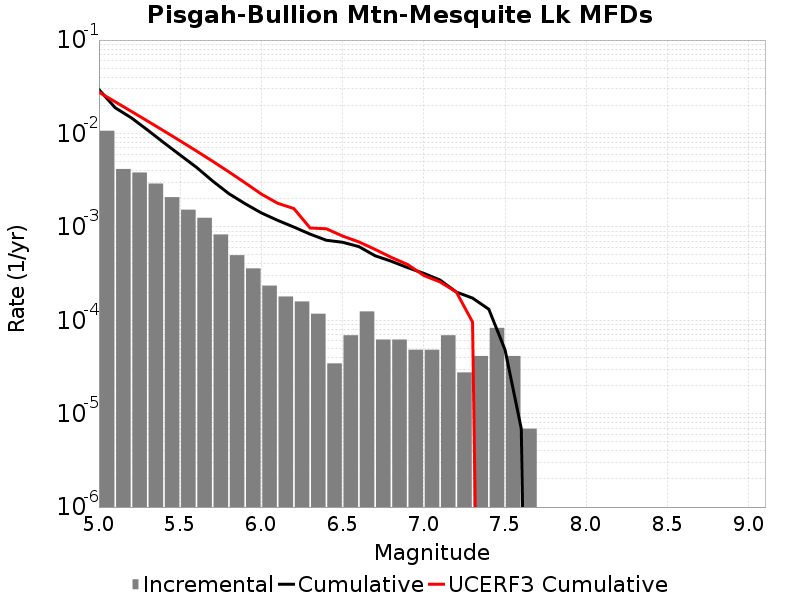

Source data for this figure (header and first rows):
Magnitude, Incremental Rate, Cumulative Rate, UCERF3 Cumulative Rate
5.05, 0.01069, 0.02954, 0.02764
5.15, 0.004166, 0.01885, 0.02183
5.25, 0.003821, 0.01468, 0.01722
5.35, 0.002909, 0.01086, 0.01355
5.45, 0.00208, 0.007953, 0.01064
5.55, 0.001527, 0.005873, 0.008332
5.65, 0.001251, 0.004346, 0.006496
5.75, 8.29116E-4, 0.003095, 0.005038
5.85, 4.974696E-4, 0.002266, 0.003879
5.95, 3.592836E-4, 0.001769, 0.002959
6.05, 2.349162E-4, 0.001409, 0.002243
6.15, 1.796418E-4, 0.001175, 0.00179
6.25, 1.589139E-4, 9.949392E-4, 0.001569
6.35, 1.174581E-4, 8.360253E-4, 9.721034E-4
6.45, 3.4546498E-5, 7.185672E-4, 9.540894E-4
6.55, 6.9092996E-5, 6.840207E-4, 7.967534E-4
6.65, 1.243674E-4, 6.149277E-4, 6.904324E-4
6.75, 6.21837E-5, 4.905603E-4, 5.73878E-4
6.85, 6.21837E-5, 4.283766E-4, 4.7118374E-4
6.95, 4.83651E-5, 3.661929E-4, 3.9569725E-4
7.05, 4.83651E-5, 3.178278E-4, 3.0158987E-4
7.15, 6.9092996E-5, 2.694627E-4, 2.5707445E-4
7.25, 2.76372E-5, 2.003697E-4, 2.00928E-4
7.35, 4.1455798E-5, 1.727325E-4, 9.574559E-5
7.45, 8.2911596E-5, 1.312767E-4, 0.0
7.55, 4.1455798E-5, 4.83651E-5, 0.0
7.65, 6.9093E-6, 6.9093E-6, 0.0
7.75, 0.0, 0.0, 0.0
7.85, 0.0, 0.0, 0.0
7.95, 0.0, 0.0, 0.0
8.05, 0.0, 0.0, 0.0
8.15, 0.0, 0.0, 0.0
8.25, 0.0, 0.0, 0.0
8.35, 0.0, 0.0, 0.0
8.45, 0.0, 0.0, 0.0
8.55, 0.0, 0.0, 0.0
8.65, 0.0, 0.0, 0.0
8.75, 0.0, 0.0, 0.0
8.85, 0.0, 0.0, 0.0
8.95, 0.0, 0.0, 0.0
9.05, 0.0, 0.0, 0.0
